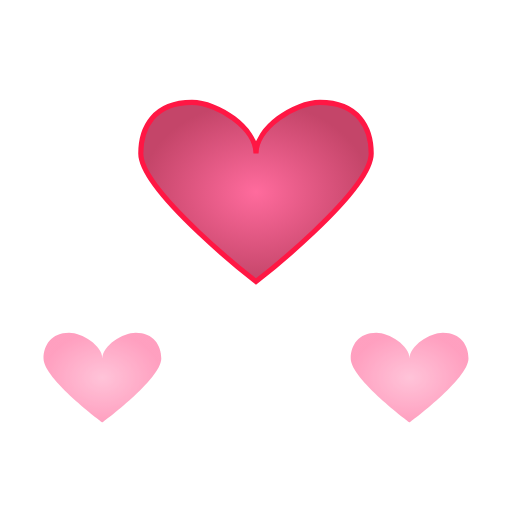
t = 0.00 s
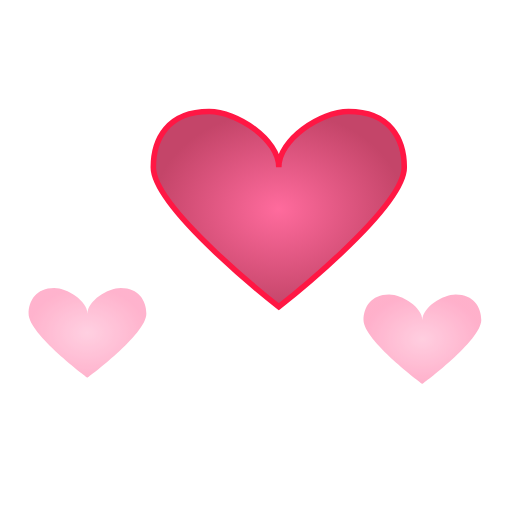
t = 0.58 s
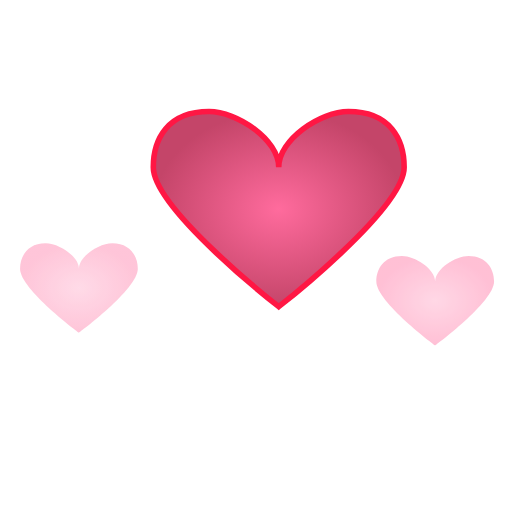
t = 1.17 s
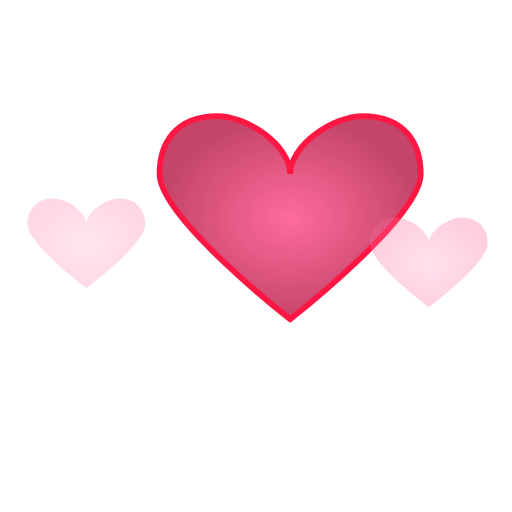
t = 1.75 s
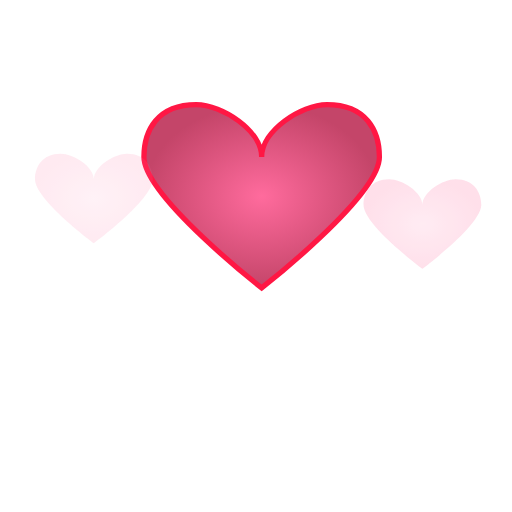
t = 2.33 s
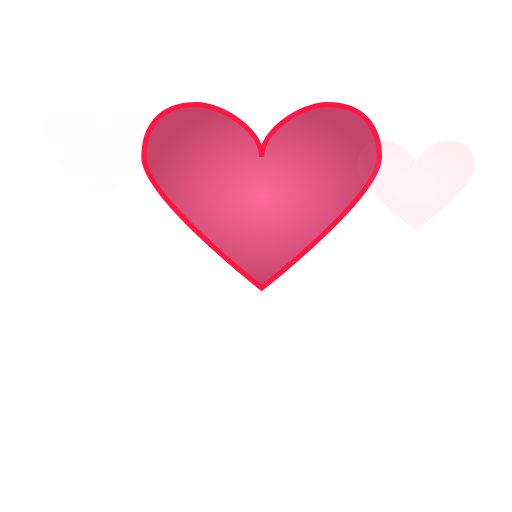
t = 2.92 s

The animated SVG that drew these frames (rendered in a browser with its animation timeline set to each time). Animation: 5 SMIL elements (animate=2,animateTransform=3); one cycle of 3.50 s, repeats indefinitely.

<svg xmlns="http://www.w3.org/2000/svg" viewBox="0 0 200 200">
  <!-- Floating hearts animation -->
  <defs>
    <radialGradient id="heartGrad1" cx="50%" cy="50%">
      <stop offset="0%" style="stop-color:#ff6b9d;stop-opacity:1" />
      <stop offset="100%" style="stop-color:#c44569;stop-opacity:1" />
    </radialGradient>
    <radialGradient id="heartGrad2" cx="50%" cy="50%">
      <stop offset="0%" style="stop-color:#ffa3c4;stop-opacity:1" />
      <stop offset="100%" style="stop-color:#ff6b9d;stop-opacity:1" />
    </radialGradient>
  </defs>
  
  <!-- Large center heart -->
  <path d="M 100 60 
           C 100 50, 85 40, 75 40
           C 60 40, 55 50, 55 60
           C 55 75, 100 110, 100 110
           C 100 110, 145 75, 145 60
           C 145 50, 140 40, 125 40
           C 115 40, 100 50, 100 60 Z" 
        fill="url(#heartGrad1)" stroke="#ff1744" stroke-width="2">
    <animateTransform attributeName="transform"
                      type="scale"
                      values="1;1.2;1;1.1;1"
                      dur="1.5s"
                      repeatCount="indefinite"/>
  </path>
  
  <!-- Small floating hearts -->
  <g opacity="0.8">
    <path d="M 40 140 C 40 135, 32 130, 27 130 C 20 130, 17 135, 17 140 C 17 148, 40 165, 40 165 C 40 165, 63 148, 63 140 C 63 135, 60 130, 53 130 C 48 130, 40 135, 40 140 Z" 
          fill="url(#heartGrad2)">
      <animateTransform attributeName="transform"
                        type="translate"
                        values="0,0; -10,-30; -5,-60; 0,-90"
                        dur="3s"
                        repeatCount="indefinite"/>
      <animate attributeName="opacity" values="0.8;0.4;0" dur="3s" repeatCount="indefinite"/>
    </path>
    
    <path d="M 160 140 C 160 135, 152 130, 147 130 C 140 130, 137 135, 137 140 C 137 148, 160 165, 160 165 C 160 165, 183 148, 183 140 C 183 135, 180 130, 173 130 C 168 130, 160 135, 160 140 Z" 
          fill="url(#heartGrad2)">
      <animateTransform attributeName="transform"
                        type="translate"
                        values="0,0; 10,-30; 5,-60; 0,-90"
                        dur="3.5s"
                        repeatCount="indefinite"/>
      <animate attributeName="opacity" values="0.8;0.4;0" dur="3.5s" repeatCount="indefinite"/>
    </path>
  </g>
</svg>
